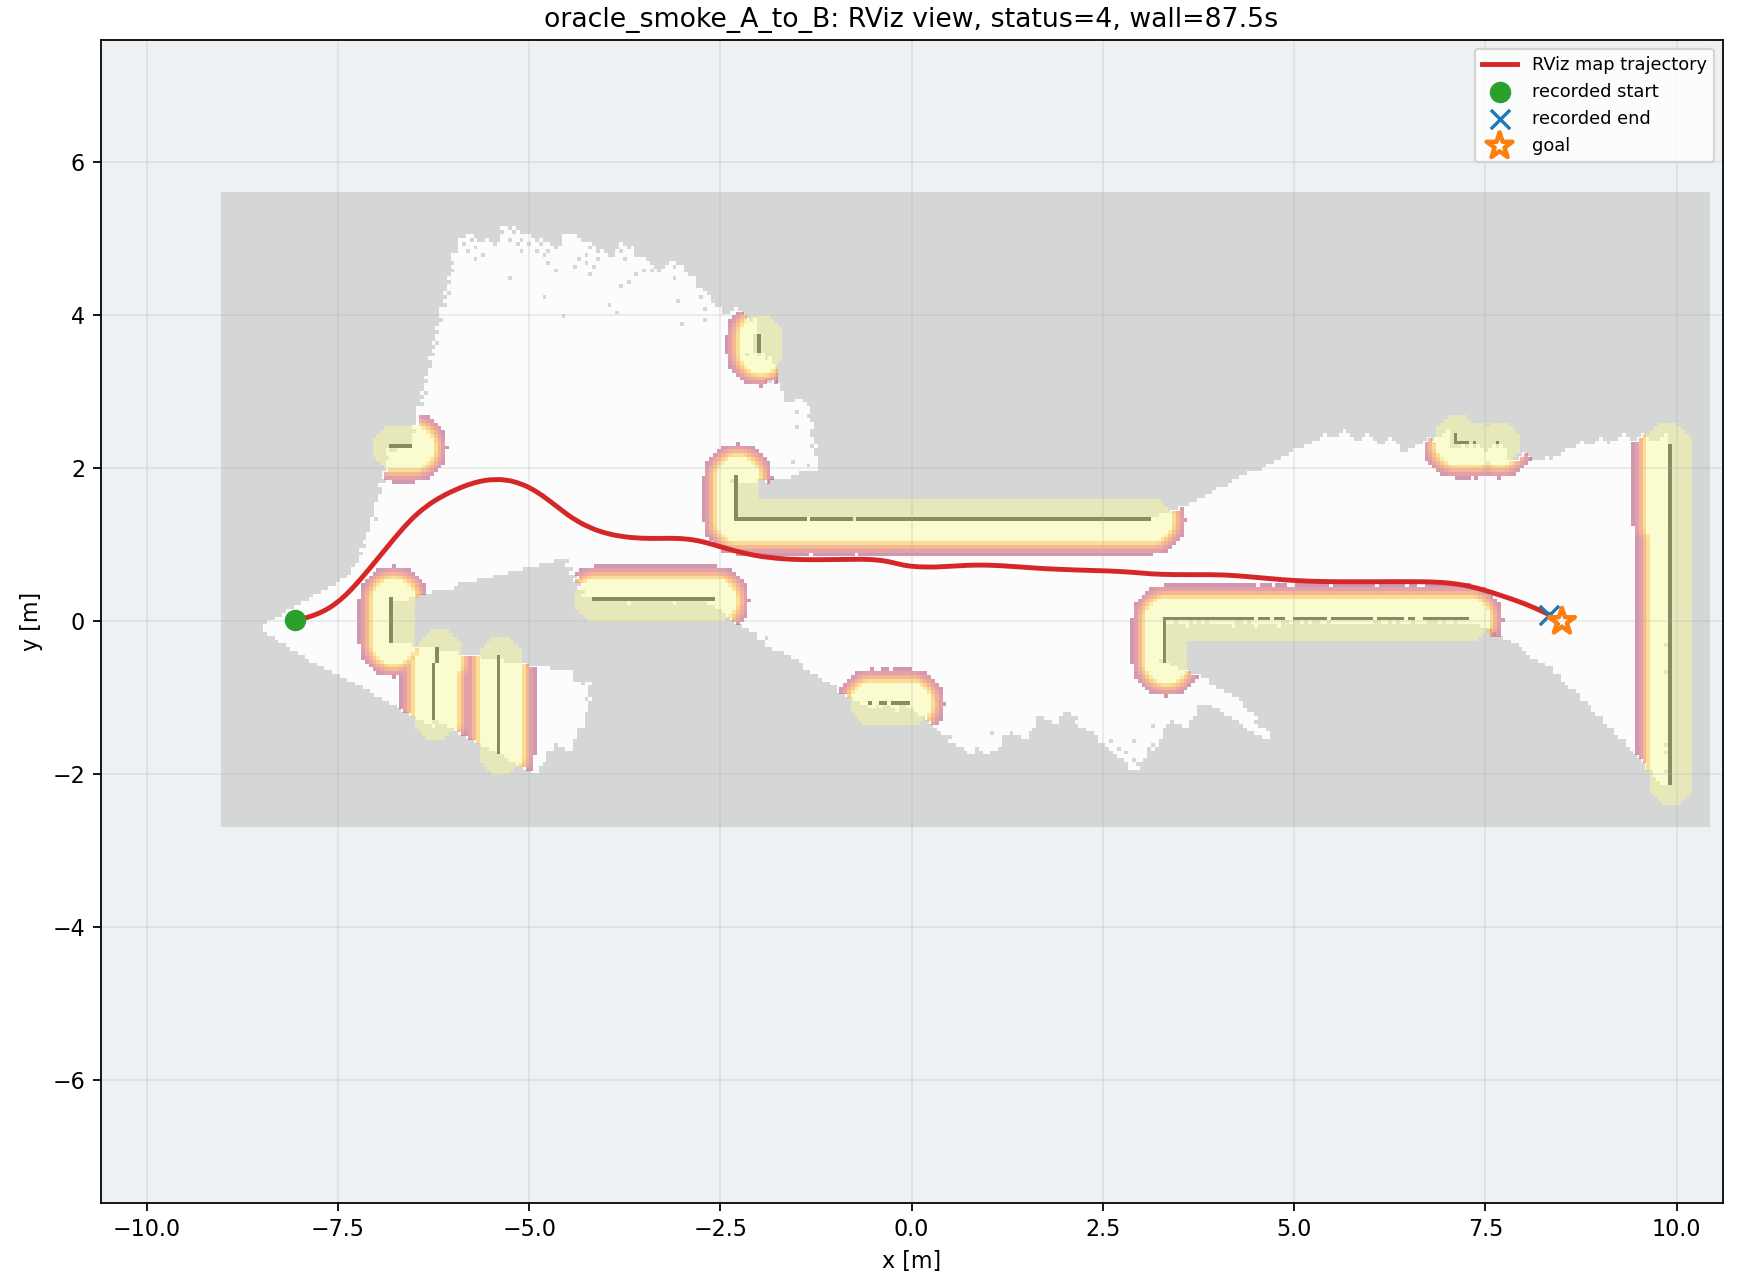

Source data for this figure (header and first rows):
wall_time, wall_elapsed_s, sim_time, x, y, yaw
1787839671, 4.611, 75.27, -8.058, 0.01878, 0.1476
1787839672, 4.964, 75.47, -8.002, 0.02834, 0.1934
1787839672, 4.978, 75.54, -7.983, 0.0321, 0.2091
1787839672, 5.126, 75.68, -7.946, 0.04052, 0.2413
1787839672, 5.201, 75.74, -7.928, 0.04517, 0.2576
1787839672, 5.422, 75.91, -7.882, 0.05813, 0.2986
1787839672, 5.436, 75.98, -7.865, 0.0635, 0.3134
1787839672, 5.717, 76.15, -7.831, 0.07487, 0.3362
1787839673, 5.935, 76.32, -7.798, 0.08708, 0.3664
1787839673, 5.948, 76.39, -7.784, 0.09225, 0.3787
1787839673, 6.298, 76.59, -7.745, 0.1087, 0.4152
1787839673, 6.311, 76.66, -7.732, 0.1145, 0.4271
1787839673, 6.666, 76.9, -7.687, 0.1361, 0.4676
1787839673, 6.68, 76.97, -7.674, 0.1426, 0.4808
1787839674, 7.1, 77.21, -7.628, 0.1683, 0.5333
1787839674, 7.114, 77.27, -7.611, 0.1781, 0.5495
1787839674, 7.124, 77.34, -7.595, 0.1882, 0.5677
1787839674, 7.409, 77.55, -7.548, 0.22, 0.6217
1787839674, 7.767, 77.78, -7.495, 0.2602, 0.6772
1787839674, 7.912, 77.89, -7.473, 0.2783, 0.6984
1787839674, 7.925, 77.95, -7.459, 0.2906, 0.7116
1787839675, 8.281, 78.19, -7.409, 0.3351, 0.7529
1787839675, 8.294, 78.26, -7.395, 0.3481, 0.7631
1787839675, 8.654, 78.5, -7.348, 0.3949, 0.7943
1787839675, 8.668, 78.57, -7.335, 0.4085, 0.802
1787839675, 8.892, 78.74, -7.302, 0.443, 0.8188
1787839676, 9.186, 78.94, -7.263, 0.485, 0.8356
1787839676, 9.333, 79.08, -7.238, 0.5133, 0.8446
1787839676, 9.408, 79.14, -7.225, 0.5276, 0.8486
1787839676, 9.764, 79.38, -7.181, 0.5778, 0.8602
1787839676, 9.839, 79.45, -7.169, 0.5922, 0.8629
1787839677, 9.99, 79.59, -7.144, 0.6212, 0.8677
1787839677, 10.14, 79.69, -7.126, 0.643, 0.8707
1787839677, 10.15, 79.76, -7.114, 0.6576, 0.8725
1787839677, 10.37, 79.93, -7.083, 0.6941, 0.8763
1787839677, 10.38, 79.99, -7.071, 0.7088, 0.8776
1787839677, 10.66, 80.16, -7.04, 0.7454, 0.8803
1787839678, 11.09, 80.44, -6.992, 0.8042, 0.8833
1787839678, 11.1, 80.5, -6.98, 0.8189, 0.8839
1787839678, 11.11, 80.57, -6.968, 0.8336, 0.8844
1787839678, 11.53, 80.81, -6.926, 0.8852, 0.8854
1787839678, 11.54, 80.88, -6.914, 0.9, 0.8854
1787839678, 11.69, 80.98, -6.896, 0.9221, 0.8853
1787839678, 11.83, 81.08, -6.877, 0.9442, 0.8849
1787839679, 11.98, 81.18, -6.859, 0.9663, 0.8843
1787839679, 11.99, 81.25, -6.847, 0.981, 0.8836
1787839679, 12.28, 81.46, -6.811, 1.025, 0.8805
1787839679, 12.36, 81.56, -6.793, 1.047, 0.8783
1787839679, 12.58, 81.73, -6.762, 1.084, 0.8735
1787839679, 12.6, 81.8, -6.75, 1.098, 0.8711
1787839680, 12.95, 82.0, -6.713, 1.142, 0.8625
1787839680, 13.44, 82.27, -6.663, 1.199, 0.8467
1787839680, 13.45, 82.34, -6.65, 1.214, 0.842
1787839680, 13.46, 82.41, -6.638, 1.228, 0.8369
1787839680, 13.47, 82.48, -6.625, 1.242, 0.8314
1787839681, 13.96, 82.75, -6.573, 1.298, 0.8051
1787839681, 13.97, 82.82, -6.56, 1.311, 0.7975
1787839681, 13.98, 82.88, -6.546, 1.325, 0.7895
1787839681, 14.19, 83.02, -6.519, 1.352, 0.7722
1787839681, 14.21, 83.09, -6.506, 1.365, 0.763
... 416 more rows
